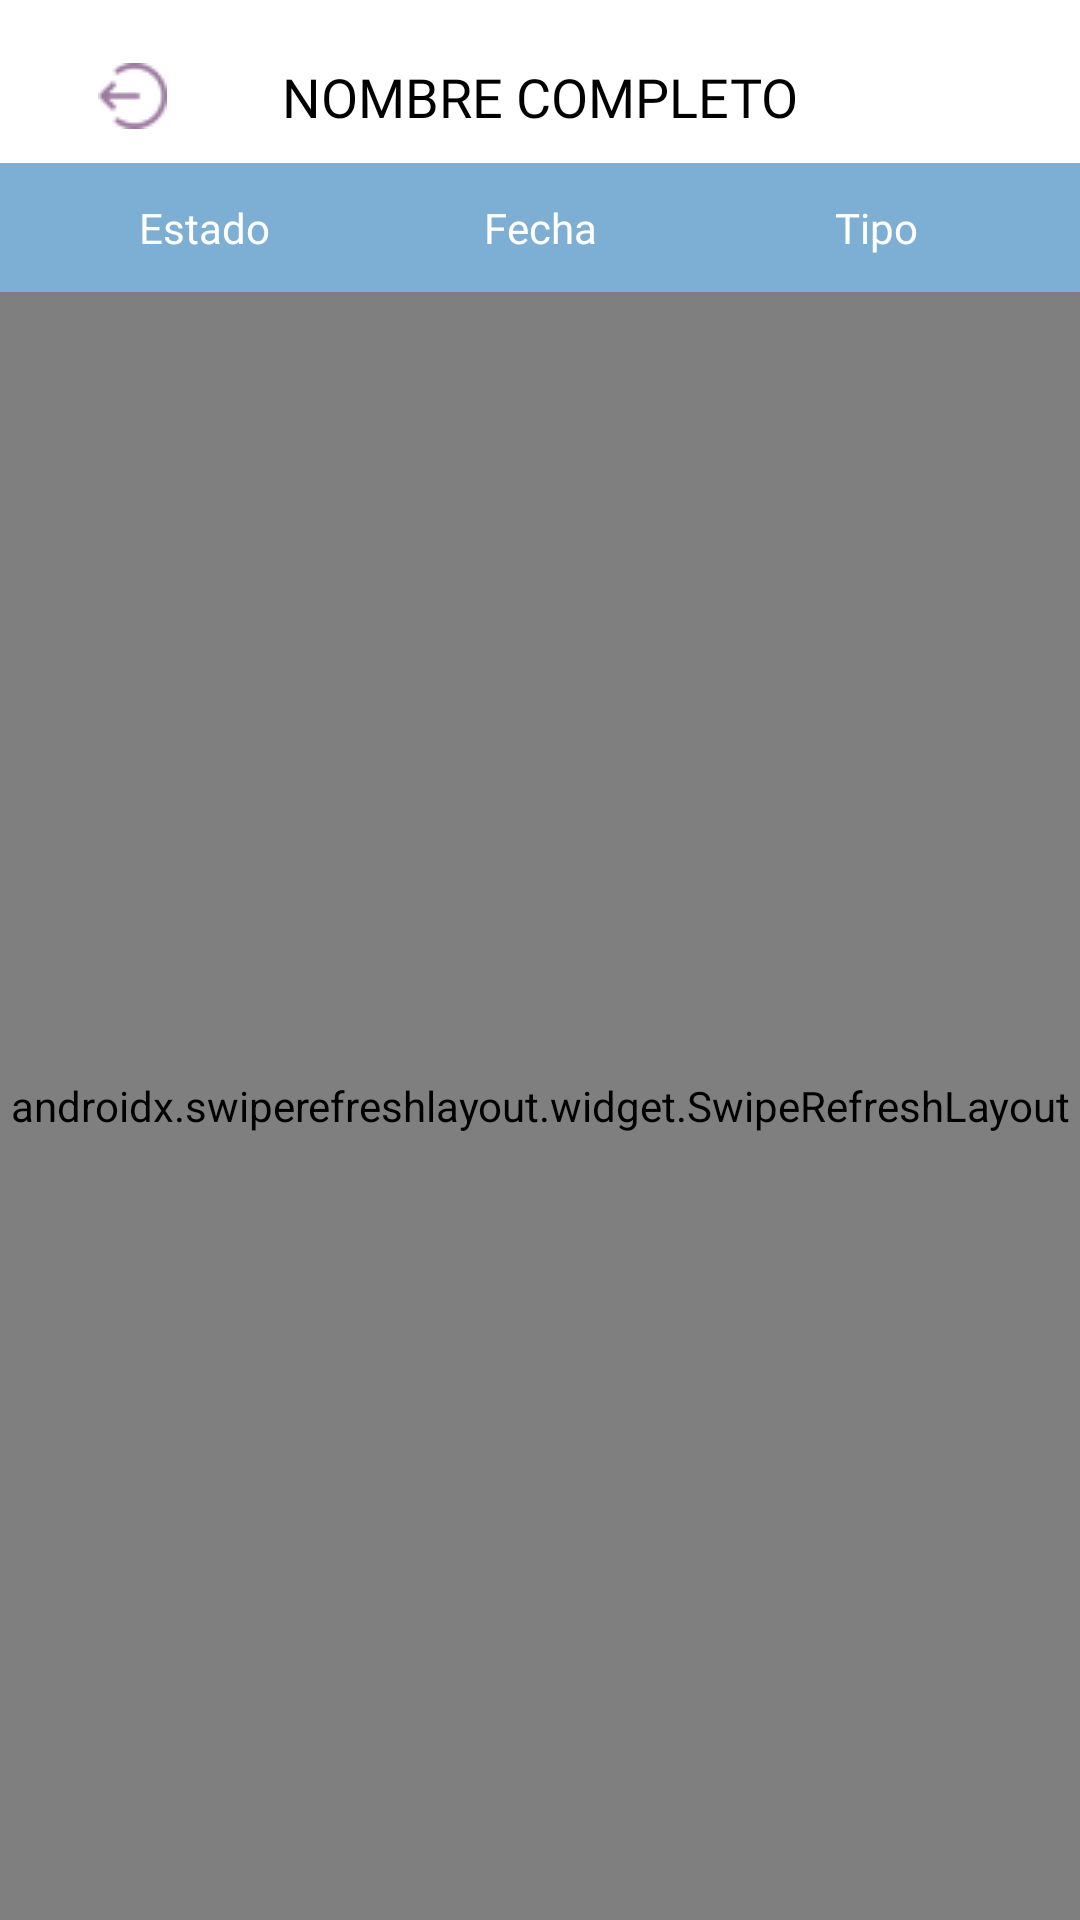

Here is an Android app screen rendered from its layout file. Give the layout XML and the strings, colors and styles it references.
<!-- AndroidManifest.xml: application theme Theme.HealthSyncApp -->
<!-- res/layout/activity_technician_tickets_summary.xml -->
<?xml version="1.0" encoding="utf-8"?>
<androidx.constraintlayout.widget.ConstraintLayout xmlns:android="http://schemas.android.com/apk/res/android"
    xmlns:app="http://schemas.android.com/apk/res-auto"
    xmlns:tools="http://schemas.android.com/tools"
    android:id="@+id/main"
    android:layout_width="match_parent"
    android:layout_height="match_parent"
    tools:context=".TechnicianTicketsSummary">

    <ImageButton
        android:id="@+id/btnLogout"
        android:layout_width="48dp"
        android:layout_height="48dp"
        android:layout_marginStart="20dp"
        android:layout_marginTop="8dp"
        android:layout_weight="1"
        android:backgroundTint="#00FFFFFF"
        app:layout_constraintStart_toStartOf="parent"
        app:layout_constraintTop_toTopOf="parent"
        app:srcCompat="@drawable/logout" />

    <TextView
        android:id="@+id/txtNombre"
        android:layout_width="wrap_content"
        android:layout_height="wrap_content"
        android:layout_weight="1"
        android:fontFamily="@font/inter_semibold"
        android:text="@string/nombre_completo"
        android:textColor="#000000"
        android:textSize="18sp"
        app:layout_constraintBottom_toBottomOf="@+id/btnLogout"
        app:layout_constraintEnd_toEndOf="parent"
        app:layout_constraintStart_toStartOf="parent"
        app:layout_constraintTop_toTopOf="@+id/btnLogout" />

    <LinearLayout
        android:id="@+id/linearLayout3"
        android:layout_width="0dp"
        android:layout_height="wrap_content"
        android:layout_marginTop="10dp"
        android:layout_weight="1"
        android:background="#7DAED3"
        android:orientation="horizontal"
        android:padding="12dp"
        app:layout_constraintEnd_toEndOf="parent"
        app:layout_constraintStart_toStartOf="parent"
        app:layout_constraintTop_toBottomOf="@+id/txtNombre">

        <TextView
            android:id="@+id/txtEstado"
            android:layout_width="match_parent"
            android:layout_height="wrap_content"
            android:layout_gravity="center"
            android:layout_weight="1"
            android:fontFamily="@font/inter_semibold"
            android:gravity="center|center_vertical"
            android:text="@string/estado"
            android:textColor="#FFFFFF" />

        <TextView
            android:id="@+id/txtFecha"
            android:layout_width="match_parent"
            android:layout_height="wrap_content"
            android:layout_gravity="center"
            android:layout_weight="1"
            android:fontFamily="@font/inter_semibold"
            android:gravity="center|center_vertical"
            android:text="@string/fecha"
            android:textColor="#FFFFFF" />

        <TextView
            android:id="@+id/txtTipo"
            android:layout_width="match_parent"
            android:layout_height="wrap_content"
            android:layout_gravity="center"
            android:layout_weight="1"
            android:fontFamily="@font/inter_semibold"
            android:gravity="center|center_vertical"
            android:text="@string/tipo"
            android:textColor="#FFFFFF" />

    </LinearLayout>

    <androidx.swiperefreshlayout.widget.SwipeRefreshLayout
        android:id="@+id/swipeRefreshLayout"
        android:layout_width="0dp"
        android:layout_height="0dp"
        app:layout_constraintBottom_toBottomOf="parent"
        app:layout_constraintEnd_toEndOf="parent"
        app:layout_constraintStart_toStartOf="parent"
        app:layout_constraintTop_toBottomOf="@+id/linearLayout3"
        app:layout_constraintVertical_bias="0.0">

        <LinearLayout
            android:layout_width="0dp"
            android:layout_height="0dp"
            android:orientation="vertical"
            app:layout_constraintBottom_toBottomOf="parent"
            app:layout_constraintEnd_toEndOf="parent"
            app:layout_constraintStart_toStartOf="parent"
            app:layout_constraintTop_toBottomOf="@+id/linearLayout3"
            app:layout_constraintVertical_bias="0.0">

            <LinearLayout
                android:layout_width="match_parent"
                android:layout_height="wrap_content"
                android:orientation="vertical">

                <TextView
                    android:id="@+id/txtMisTickets"
                    android:layout_width="match_parent"
                    android:layout_height="wrap_content"
                    android:background="#D3E3F2"
                    android:fontFamily="@font/inter"
                    android:padding="8dp"
                    android:text="@string/mis_tickets"
                    android:textColor="@android:color/black"
                    android:textSize="16sp" />

                <androidx.recyclerview.widget.RecyclerView
                    android:id="@+id/rvMisTickets"
                    android:layout_width="match_parent"
                    android:layout_height="wrap_content" />
            </LinearLayout>

            <LinearLayout
                android:layout_width="match_parent"
                android:layout_height="wrap_content"
                android:orientation="vertical">

                <TextView
                    android:id="@+id/txtTodosTickets"
                    android:layout_width="match_parent"
                    android:layout_height="wrap_content"
                    android:background="#D3E3F2"
                    android:fontFamily="@font/inter"
                    android:padding="8dp"
                    android:text="@string/todos_los_tickets"
                    android:textColor="@android:color/black"
                    android:textSize="16sp" />

                <androidx.recyclerview.widget.RecyclerView
                    android:id="@+id/rvTodosTickets"
                    android:layout_width="match_parent"
                    android:layout_height="wrap_content" />
            </LinearLayout>


        </LinearLayout>
    </androidx.swiperefreshlayout.widget.SwipeRefreshLayout>

</androidx.constraintlayout.widget.ConstraintLayout>
<!-- resources referenced by this layout -->
<resources>
  <!-- drawable logout: png bitmap (drawable, 923 bytes) -->
  <string name="estado">Estado</string>
  <string name="fecha">Fecha</string>
  <string name="mis_tickets">Mis tickets</string>
  <string name="nombre_completo">NOMBRE COMPLETO</string>
  <string name="tipo">Tipo</string>
  <string name="todos_los_tickets">Todos los tickets</string>
  <style name="Theme.HealthSyncApp" parent="Theme.MaterialComponents.Light.NoActionBar">
          
          <item name="colorPrimary">@color/purple_500</item>
          <item name="colorPrimaryVariant">@color/purple_700</item>
          <item name="colorOnPrimary">@color/white</item>
          
          <item name="colorSecondary">@color/teal_200</item>
          <item name="colorSecondaryVariant">@color/teal_700</item>
          <item name="colorOnSecondary">@color/black</item>
          
          <item name="android:statusBarColor">?attr/colorPrimaryVariant</item>
          
  
          <item name="android:forceDarkAllowed" tools:targetApi="q">false</item>
      </style>
  <color name="purple_500">#FF6200EE</color>
  <color name="purple_700">#FF3700B3</color>
  <color name="white">#FFFFFFFF</color>
  <color name="teal_200">#FF03DAC5</color>
  <color name="teal_700">#FF018786</color>
  <color name="black">#FF000000</color>
</resources>
